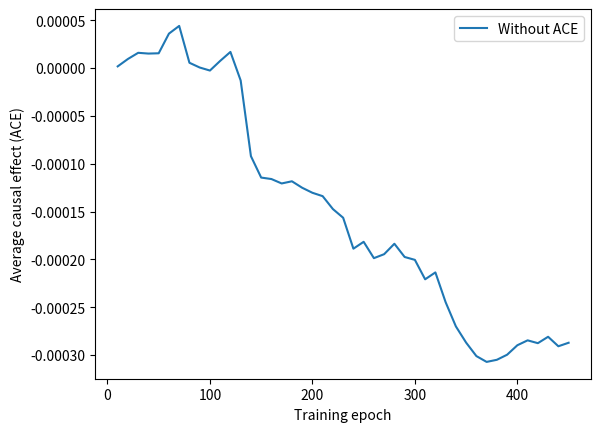
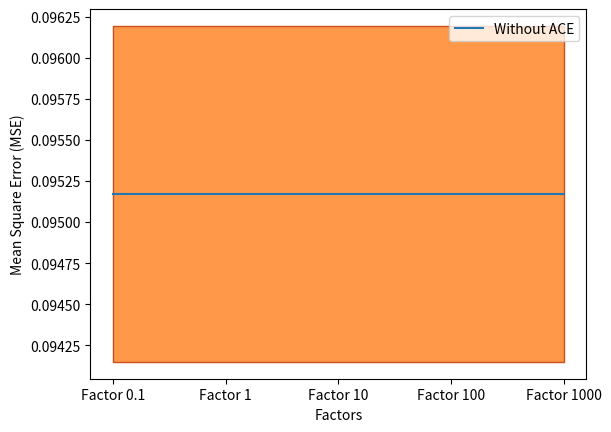

Source code (Python) for these figures, in order:
import numpy as np
import matplotlib.pyplot as plt
import re


#--------------Factor01-----------------

#--------------369-----------------

test_MSE_withACE_factor01_369=[]

#ACEvalue_withACE_factor01_369_0=

#ACEvalue_withACE_factor01_369_0=ACEvalue_withACE_factor01_369_0[0::10]

#ACEvalue_withACE_factor01_369_1=
#ACEvalue_withACE_factor01_369_2=

#ACEvalue_withACE_factor01_369=[ACEvalue_withACE_factor01_369_0,ACEvalue_withACE_factor01_369_1,ACEvalue_withACE_factor01_369_2]
#--------------433-----------------

test_MSE_withACE_factor01_433=[]

#ACEvalue_withACE_factor01_433_0=
#ACEvalue_withACE_factor01_433_1=
#ACEvalue_withACE_factor01_433_2=

#ACEvalue_withACE_factor01_433=[ACEvalue_withACE_factor01_433_0,ACEvalue_withACE_factor01_433_1,ACEvalue_withACE_factor01_433_2]

#--------------41-----------------

test_MSE_withACE_factor01_41=[]

#ACEvalue_withACE_factor01_41_0=[9.58528772950455e-06, -1.0981058083143886e-06, -1.561972910980302e-05, -3.12566474978408e-05, -6.0182372191941107e-05, -9.162593153100906e-05, -8.357148614030309e-05, -6.3299415702444e-05, -5.870104327712505e-05, -6.723599864784503e-05, -5.9592590131586726e-05, -6.135034352088693e-05, -7.205456913977449e-05, -7.669116483198506e-05, -7.720129424562423e-05, -9.838080697231412e-05, -8.512573487788213e-05, -7.819847410785481e-05, -7.315671046382433e-05, -7.597281914653183e-05, -7.6596359590076e-05, -6.443185407923551e-05, -4.909855680291523e-05, -3.6401653352740785e-05, -4.177104872611474e-05, -5.277029815319173e-05, -5.28382225285238e-05, -5.8316695169505255e-05, -4.505672992496348e-05, -4.2162393719248516e-05, -4.688996637444709e-05, -4.058582971473901e-05, -3.6804331443800115e-05, -3.723995701747395e-05, -4.293327320528008e-05, -4.741162978676037e-05, -5.614367109243256e-05, -6.03836388650694e-05, -5.681515529947942e-05, -5.051395403186141e-05, -5.6749321818300146e-05, -5.8651768308195044e-05, -5.7978436255676345e-05, -5.965935331457477e-05, -5.821533979510555e-05]

#ACEvalue_withACE_factor01_41_1=[-1.724521133633482e-05, -1.5135526413611034e-05, -6.04207483993438e-06, -3.1131867998841916e-06, -5.805244199495096e-06, -1.0185038048944339e-05, -1.2826024146073587e-05, -3.214555393822222e-05, -3.861120648513176e-05, -4.8724647149455426e-05, -4.5687822778069896e-05, -4.5320051508616464e-05, -6.820118133300195e-05, -3.884232670489925e-05, -3.2930453261290397e-05, -2.9951867599663104e-05, -4.778963698434968e-05, -4.734147236709254e-05, -5.8731387236981315e-05, -6.993804338749934e-05, -8.608796259752173e-05, -0.00011699620941617807, -0.0001356366751015743, -0.0001304632462789755, -0.00011469226621980555, -0.00010828825338457136, -0.0001039639834398221, -0.00010002841655161862, -9.829977987765572e-05, -0.00010347898192013541, -0.00011156444372281563, -0.00011492470694817796, -0.00012673298676787935, -0.00012681471077268588, -0.00012792059091550152, -0.00012825638218783098, -0.0001259054288526861, -0.0001257058156933193, -0.00012448442242796672, -0.00012167961604525458, -0.00012301865811209484, -0.00012582584903211925, -0.0001302990576126284, -0.00013470940418533524, -0.0001334224264960547]

#ACEvalue_withACE_factor01_41_2=[-1.4215607322767967e-05, -1.5960292459847206e-05, -8.013008253444145e-06, -1.3623480418276206e-05, -1.3699107700389853e-05, -1.6132540387309574e-05, -2.508671724353367e-05, -3.421297532655108e-05, -3.150754336342637e-05, -3.4660468279085176e-05, -2.7568515102271073e-05, -3.3557419119336963e-06, 2.4544126152771694e-06, -9.205101333406065e-08, -8.230694119283485e-06, -1.0987577200598212e-05, 7.237736779909696e-06, 3.7415298387167175e-05, 5.3938358008574125e-05, 5.820227287004792e-05, 3.631522358601875e-05, 3.1633092082258485e-05, 1.631151349919238e-05, 6.7629055251983934e-06, -2.3980918291351537e-06, -4.6314429170890104e-06, -1.971285697048034e-05, -2.6547153858257645e-05, -2.3720227910570204e-05, -3.323632770726078e-05, -4.198845051224199e-05, -4.645587620217891e-05, -5.335000576584086e-05, -5.8548867364175216e-05, -6.396929889574103e-05, -6.180610617825469e-05, -5.2994288772063385e-05, -4.5931678870314914e-05, -4.301490939181218e-05, -3.982122792177105e-05, -3.562079518416906e-05, -2.9167823690656372e-05, -2.0753748240086595e-05, -1.5194844953947902e-05, -3.564942575385876e-06]

#ACEvalue_withACE_factor01_41=[ACEvalue_withACE_factor01_41_0,ACEvalue_withACE_factor01_41_1,ACEvalue_withACE_factor01_41_2]

#--------------Factor1-----------------

#--------------369-----------------

test_MSE_withACE_factor1_369=[]

#ACEvalue_withACE_factor1_369_0=
#ACEvalue_withACE_factor1_369_1=

#ACEvalue_withACE_factor1_369_2=
#ACEvalue_withACE_factor1_369=[ACEvalue_withACE_factor1_369_0,ACEvalue_withACE_factor1_369_1]
#--------------433-----------------

test_MSE_withACE_factor1_433=[]

#ACEvalue_withACE_factor1_433_0=
#ACEvalue_withACE_factor1_433_1=
#ACEvalue_withACE_factor1_433_2=
#ACEvalue_withACE_factor1_433=[ACEvalue_withACE_factor1_433_0,ACEvalue_withACE_factor1_433_1,ACEvalue_withACE_factor1_433_2]

#--------------41-----------------

test_MSE_withACE_factor1_41=[]

#ACEvalue_withACE_factor1_41_0=
#ACEvalue_withACE_factor1_41_1=
#ACEvalue_withACE_factor1_41_2=

#ACEvalue_withACE_factor1_41=[ACEvalue_withACE_factor1_41_0,ACEvalue_withACE_factor1_41_1,ACEvalue_withACE_factor1_41_2]

#--------------Factor10-----------------

#--------------369-----------------

test_MSE_withACE_factor10_369=[]

#ACEvalue_withACE_factor10_369_0=
#ACEvalue_withACE_factor10_369_0=ACEvalue_withACE_factor10_369_0[0::10]

#ACEvalue_withACE_factor10_369_1=

#ACEvalue_withACE_factor10_369_2=

#ACEvalue_withACE_factor10_369=[ACEvalue_withACE_factor10_369_0,ACEvalue_withACE_factor10_369_1,ACEvalue_withACE_factor10_369_2]
#--------------433-----------------

test_MSE_withACE_factor10_433=[]

#ACEvalue_withACE_factor10_433_0=
#ACEvalue_withACE_factor10_433_1=
#ACEvalue_withACE_factor10_433_2=
#ACEvalue_withACE_factor10_433=[ACEvalue_withACE_factor10_433_0,ACEvalue_withACE_factor10_433_1,ACEvalue_withACE_factor10_433_2]
#--------------41-----------------

test_MSE_withACE_factor10_41=[]

#ACEvalue_withACE_factor10_41_0=
#ACEvalue_withACE_factor10_41_1=
#ACEvalue_withACE_factor10_41_2=

#ACEvalue_withACE_factor10_41=[ACEvalue_withACE_factor10_41_0,ACEvalue_withACE_factor10_41_1,ACEvalue_withACE_factor10_41_2]

#--------------Factor100-----------------

#--------------369-----------------

test_MSE_withACE_factor100_369=[]

#ACEvalue_withACE_factor100_369_0=
#ACEvalue_withACE_factor100_369_0=ACEvalue_withACE_factor100_369_0[0::10]

#ACEvalue_withACE_factor100_369_1=
#ACEvalue_withACE_factor100_369_2=
#ACEvalue_withACE_factor100_369=[ACEvalue_withACE_factor100_369_0,ACEvalue_withACE_factor100_369_1,ACEvalue_withACE_factor100_369_2]

#--------------433-----------------

test_MSE_withACE_factor100_433=[]

#ACEvalue_withACE_factor100_433_0=
#ACEvalue_withACE_factor100_433_1=
#ACEvalue_withACE_factor100_433_2=
#ACEvalue_withACE_factor100_433=[ACEvalue_withACE_factor100_433_0,ACEvalue_withACE_factor100_433_1,ACEvalue_withACE_factor100_433_2]

#--------------41-----------------

test_MSE_withACE_factor100_41=[]

#ACEvalue_withACE_factor100_41_0=
#ACEvalue_withACE_factor100_41_1=
#ACEvalue_withACE_factor100_41_2=
#ACEvalue_withACE_factor100_41=[ACEvalue_withACE_factor100_41_0,ACEvalue_withACE_factor100_41_1,ACEvalue_withACE_factor100_41_2]

#--------------Factor1000-----------------

#--------------369-----------------
test_MSE_withACE_factor1000_369=[]

#ACEvalue_withACE_factor1000_369_0=
#ACEvalue_withACE_factor1000_369_1=
#ACEvalue_withACE_factor1000_369_2=
#ACEvalue_withACE_factor1000_369=[ACEvalue_withACE_factor1000_369_1,ACEvalue_withACE_factor1000_369_2]
#--------------433-----------------

test_MSE_withACE_factor1000_433=[]

#ACEvalue_withACE_factor1000_433_0=
#ACEvalue_withACE_factor1000_433_1=

#ACEvalue_withACE_factor1000_433_2=

#ACEvalue_withACE_factor1000_433=[ACEvalue_withACE_factor1000_433_0,ACEvalue_withACE_factor1000_433_1,ACEvalue_withACE_factor1000_433_2]

#--------------41-----------------

test_MSE_withACE_factor1000_41=[]

#ACEvalue_withACE_factor1000_41_0=
#ACEvalue_withACE_factor1000_41_1=
#ACEvalue_withACE_factor1000_41_2=

#ACEvalue_withACE_factor1000_41=[ACEvalue_withACE_factor1000_41_0,ACEvalue_withACE_factor1000_41_1,ACEvalue_withACE_factor1000_41_2]

#--------------NoACE-----------------

#--------------369-----------------

test_MSE_noACE_369=[0.1203,0.0528,0.1146,0.0730,0.0855,0.1508,0.0692]

ACEvalue_noACE_369_0=[8.844475905919152e-07, 5.370918256917558e-06, 7.630458802213138e-06, 1.171494228157423e-05, 1.086357798626814e-05, 1.2741113532356861e-05, 1.0187949301175572e-05, 1.3417551107073268e-05, 9.360375374939845e-06, 1.2035256003786796e-05, 1.3078929435609489e-05, 1.1748822278859245e-05, 1.067916498324473e-05, 1.038963031288632e-05, 1.067230327447515e-05, 9.660418542356044e-06, 9.700171730750453e-06, 9.437238757292482e-06, 1.165548979430236e-05, 1.7836081147232593e-05, 2.0362180983454456e-05, 1.735850536539499e-05, 1.6363289157506498e-05, 1.531058856018923e-05, 1.3932666712880669e-05, 1.312774801201224e-05, 1.3624527536927709e-05, 1.474506579563018e-05, 1.5004461105786179e-05, 1.5188811308083277e-05, 1.5940960746420428e-05, 1.8856918531118015e-05, 2.2112932410214757e-05, 2.513209432643844e-05, 2.6661180674081857e-05, 2.3703556356429547e-05, 1.9551097565219683e-05, 1.5307882418503818e-05, 1.138665365124284e-05, 9.074250777894038e-06, 5.9676479034273544e-06, 4.407471463083452e-06, 5.546438404445819e-06, 5.7699463173374975e-06, 6.364627313650847e-06, 7.384658792805209e-06, 8.141484606987995e-06, 9.391608384636057e-06, 1.179942725436986e-05, 1.3892426225074952e-05, 1.6720873446466822e-05, 2.1083564327572663e-05, 2.3573039690309852e-05, 2.5008708467123067e-05, 2.7640599592682304e-05, 2.792454872608275e-05, 2.707157207170429e-05, 2.8248421115078207e-05, 2.994129825739095e-05, 3.08401261700821e-05, 3.077379402324255e-05, 3.109078161734973e-05, 3.17354698541709e-05, 3.27643332179561e-05, 3.371329148558465e-05, 3.460179216410789e-05, 3.526211642290657e-05, 3.563051231163434e-05, 3.684664968445895e-05, 3.7717544587357704e-05, 3.849537656813285e-05, 3.901468973472268e-05, 3.938987491083073e-05, 4.081799742562819e-05, 4.1870408498578595e-05, 4.368959115097871e-05, 4.4401170148890797e-05, 4.501615603745503e-05, 4.596023096962659e-05, 4.6631475742381485e-05, 4.629068213715892e-05, 4.665962791808387e-05, 4.620217389891745e-05, 4.50537575632015e-05, 4.388144217884204e-05, 4.2441512145229196e-05, 4.319438263914349e-05, 4.321488656444785e-05, 4.13627791509569e-05, 4.0880011599702076e-05, 4.119004141470652e-05, 4.121346075914247e-05, 3.793553722372589e-05, 3.334225939885168e-05, 2.848711638529365e-05, 2.5610176416367805e-05, 2.6178913929526743e-05, 2.706475985365453e-05, 2.8407736090786314e-05, 2.9834995567490964e-05, 3.317256287521774e-05, 3.462661550881519e-05, 3.467244318693981e-05, 3.602471445830099e-05, 3.8257725740223075e-05, 4.052149045092075e-05, 4.174379725700643e-05, 4.3047855480605324e-05, 4.529849973234075e-05, 4.717691583350193e-05, 4.891666565082761e-05, 5.0216531183567755e-05, 5.345251098998578e-05, 5.662826172451792e-05, 6.501991665384056e-05, 6.480875469280191e-05, 6.307988961613232e-05, 5.994596771385808e-05, 5.575647931598516e-05, 5.163576937275355e-05, 4.701847490801693e-05, 4.116311158165234e-05, 3.5775404018020606e-05, 3.1442947289032956e-05, 2.348141618820233e-05, 1.7388956399516275e-05, -7.117158294560965e-07, -1.499855216232365e-05, -3.129368165720296e-05, -5.429856500021924e-05, -7.080599806936725e-05, -7.787593258090296e-05, -8.43591291777029e-05, -9.39524314005636e-05, -0.00010065801262621627, -0.00010266011529664735, -0.00010299865184677785, -0.00010472705097074472, -0.0001039219038964772, -0.00010912186755571771, -0.00011003166152564243, -0.00011181732715819781, -0.00011522552695846223, -0.00011761177030103429, -0.00011500788495872391, -0.00011077093835139071, -0.00010570182716618952, -0.00010127686351659584, -9.792479080452438e-05, -9.538789217743162e-05, -9.40252145165021e-05, -9.189494302209772e-05, -8.96989323034239e-05, -8.875133931376024e-05, -8.802978937840787e-05, -8.659155267288434e-05, -8.26207407101428e-05, -7.835988196488428e-05, -7.48105590096893e-05, -7.104869402840289e-05, -6.81773297430235e-05, -6.341482022929212e-05, -5.82911770245705e-05, -5.475688031157692e-05, -5.488400559940196e-05, -5.6476709251133904e-05, -5.7955754657759e-05, -5.902471858680481e-05, -5.658625518738964e-05, -5.117336707108631e-05, -4.9353542645131514e-05, -4.5690428544281534e-05, -4.17155475215749e-05, -3.6253188640707106e-05, -2.953088311575954e-05, -2.824687958541275e-05, -2.7396767167721714e-05, -2.5680135417055717e-05, -2.3297413706319115e-05, -1.937302528950558e-05, -1.93997614908004e-05, -2.522375773711609e-05, -2.7678441896173287e-05, -3.310776322851541e-05, -3.88061392893573e-05, -4.535365697880528e-05, -4.362805105595965e-05, -3.715275057775566e-05, -2.844353283655891e-05, -2.2826876123671704e-05, -2.127461648216955e-05, -1.936169164935889e-05, -2.1257927821313855e-05, -2.3708387547386226e-05, -2.7244281118460228e-05, -3.2037159157366036e-05, -3.430206916825512e-05, -3.6353963749048084e-05, -3.9658027437748856e-05, -4.3783633031486284e-05, -4.776434169915419e-05, -4.915870070293117e-05, -5.128934045184317e-05, -5.521075498752429e-05, -5.097658507076568e-05, -4.575899483748209e-05, -4.3176199732981925e-05, -4.189310683963749e-05, -4.217070932379632e-05, -4.2427727779944625e-05, -4.454605546000562e-05, -4.574089008930746e-05, -4.623907485432079e-05, -4.205749130508889e-05, -4.0498534209910646e-05, -3.9990766752557105e-05, -3.6571512033549274e-05, -3.379068455989563e-05, -3.254058560423097e-05, -3.15422981234159e-05, -2.955807498891585e-05, -3.0304766717600636e-05, -3.209319091128951e-05, -3.222253576560153e-05, -3.548596775120951e-05, -4.0846851902664705e-05, -4.4275289818718956e-05, -4.5693812111403046e-05, -4.8588691160379746e-05, -5.1834758233953406e-05, -5.495802571770806e-05, -5.736472596138825e-05, -5.9379792654920564e-05, -5.907511519776009e-05, -5.80371023364404e-05, -5.722516369057747e-05, -5.519047076257865e-05, -5.276692252140688e-05, -5.005876051655146e-05, -4.855325907996075e-05, -4.808714223807369e-05, -4.546353132019254e-05, -4.587012137693858e-05, -4.707076585846122e-05, -4.516153500682256e-05, -4.686330735050461e-05, -5.2914671047075385e-05, -5.130636951271299e-05, -5.46548619399973e-05, -5.7390600856510954e-05, -5.8480002097488296e-05, -6.180916395790304e-05, -5.254122172973132e-05, -5.291434524576119e-05, -5.37633222454774e-05, -4.597098277875649e-05, -4.0414107296066817e-05, -3.5619485479459875e-05, -3.584388316921245e-05, -4.1154669708277176e-05, -3.697460138370379e-05, -3.803085801467267e-05, -4.227711413445514e-05, -4.447098068194648e-05, -3.9034949214710874e-05, -4.0934328705137285e-05, -4.687332920090789e-05, -4.527646834787939e-05, -3.998624475249566e-05, -4.149738036123314e-05, -4.6684812308157705e-05, -4.033745872558695e-05, -3.657093140816849e-05, -3.803465538679958e-05, -3.834001694813105e-05, -3.6478023023743446e-05, -4.000832910637305e-05, -4.4603644536135665e-05, -4.564099170863491e-05, -4.5090028709441885e-05, -4.553841019076499e-05, -4.7444752451810856e-05, -4.801027333414737e-05, -4.794547721021124e-05, -4.89202949945446e-05, -4.8198470148920265e-05, -4.73063692517914e-05, -4.772136285302239e-05, -4.922492616131786e-05, -4.768448412823871e-05, -4.3255095905040235e-05, -3.76321811364246e-05, -3.5418779577622615e-05, -3.3169147941286914e-05, -3.073977305073417e-05, -3.204857021507739e-05, -3.287036808873104e-05, -3.362939694473921e-05, -3.6057226033689294e-05, -4.0336664665117454e-05, -4.486206045327062e-05, -4.671402451628089e-05, -4.713955514553065e-05, -4.780310818467114e-05, -4.8173508548220565e-05, -4.9747733690929046e-05, -5.008261935067827e-05, -5.2220917702834946e-05, -5.441355874087539e-05, -5.6203601020299166e-05, -5.766419107262028e-05, -6.024649032215492e-05, -6.251311500749768e-05, -6.488841921945932e-05, -6.434452183445165e-05, -6.303863084264626e-05, -6.548758387692056e-05, -6.453502285413306e-05, -6.5327412677076e-05, -6.825527996242549e-05, -6.865732134108984e-05, -6.708495255425045e-05, -6.91308111956331e-05, -6.740379120149091e-05, -6.878191876922465e-05, -7.091431285290318e-05, -7.123294361765562e-05, -7.536462301160127e-05, -7.756291153744286e-05, -7.732610029251596e-05, -8.15793753470806e-05, -8.397102650832662e-05, -8.491658816774621e-05, -8.578839043294945e-05, -8.733256079781405e-05, -8.486842066888315e-05, -8.644790957217487e-05, -8.849988999766962e-05, -9.026623178473033e-05, -9.338387382249822e-05, -9.611590430391784e-05, -9.901594504996092e-05, -0.00010263127832353043, -0.00010401845262588896, -0.00010518794598401165, -0.00010750314129571247, -0.0001091859062048144, -0.00011087862673549406, -0.00011072154389176845, -0.00011424224107561922, -0.00011700023275044945, -0.00012038770001978024, -0.00012472000879152552, -0.0001230353634744282, -0.00012542165636888455, -0.000125143704901716, -0.0001260753496166562, -0.0001302430811959138, -0.00012991499088590308, -0.00013310022065680976, -0.00013272695608290743, -0.00013279095136047717, -0.00013389478908663334, -0.00013353448901095032, -0.00013316632333743334, -0.00013265707838825365, -0.00013476885972952892, -0.00013621698817685703, -0.0001372421536924468, -0.00014301389074187397, -0.0001412992838757134, -0.00014343600476520425, -0.00013996314719606206, -0.00014387303921949002, -0.00014643768973519525, -0.0001504629247620455, -0.00015319987478763498, -0.00014964162379201582, -0.00014835498538940726, -0.0001481442939982723, -0.0001498358210274396, -0.00015349141385969167, -0.0001565995771998183, -0.0001517331939599807, -0.00015574503240640462, -0.00015008255836354255, -0.00015070799474203, -0.00015650850138743716, -0.00015362795265605843, -0.0001577396361205384, -0.00015624343316454235, -0.00015437910924839045, -0.00015850308419143393, -0.00016316042748992007, -0.00016282536677025277, -0.00017087981061093534, -0.00016851487312190486, -0.00017044209689881415, -0.00017488876703836078, -0.00017447809022820676, -0.00017769493446252713, -0.00017494959711733936, -0.00017463763148841468, -0.00017663787495775793, -0.00017830298293826667, -0.00018296203567376616, -0.00018346205321042515, -0.00018533824394821108, -0.00018592251720613427, -0.00018805134431514503, -0.00019131809869590204, -0.00019060651207947036, -0.00019634437497885552, -0.00019215872404250526, -0.00019411922657720245, -0.0001994947230843881, -0.00019872124249000847, -0.000202048275842493, -0.0002025433433086755, -0.00020177826523234195, -0.0002056030473939358, -0.0002070482348148105, -0.000209823948038881, -0.00020984157780380504, -0.0002063968738744131, -0.00020778742815809632, -0.0002103620195181564, -0.00020926330520532315, -0.0002149070257517106, -0.00021413535899485628, -0.00021509623427709104, -0.0002137203924854825, -0.00021476723159647202, -0.00021396013644539854, -0.0002172436574892095, -0.00022256351491473295, -0.00022267625862672122, -0.00022175465726240133, -0.00022276028027493327, -0.00021979477428086427, -0.00021890264586738606, -0.00022074725756466665, -0.00022116810987599198, -0.00022340126065531244, -0.00022807798226873576, -0.0002286117559298642, -0.00022954643238683826, -0.00022894337446560358, -0.00022540498740638643, -0.00022241860251923174]

ACEvalue_noACE_369_0=ACEvalue_noACE_369_0[0::10]

ACEvalue_noACE_369_1=[5.61695766146464e-06, 3.459547213975192e-06, 5.4777167118961586e-06, 1.661100548777361e-05, 2.917043062269405e-05, 3.761591555554443e-05, 3.1751801525554575e-05, 1.6697181790876287e-05, 3.0593251638494333e-05, 4.0076040063623e-05, 4.069379034063028e-05, 7.371640392519801e-05, -9.617072326722898e-06, -0.00010058480119602874, -0.00010831097547018893, -7.499674932870293e-05, -6.681034301365304e-05, -0.00011754008785827044, -0.00015232263477422145, -0.00015782497465583636, -0.0001413712305381025, -0.0001624182342676031, -0.0001773606066863163, -0.0002074233744997644, -0.00020126183945135147, -0.00022473634092761251, -0.00024465524236096044, -0.00020577306145819305, -0.00019062805779537648, -0.00020824955799324187, -0.00021227135927069603, -0.00021597337764707098, -0.0002267476515961682, -0.0002690599086813526, -0.0002724790619586071, -0.00027246846991952326, -0.000275003462868604, -0.0002727789383602516, -0.0002788357358831321, -0.00026898159859431507, -0.0002633262272500475, -0.00027050618413577325, -0.0002600678584213106, -0.0002735589600199123, -0.000280426831386953]
ACEvalue_noACE_369_2=[9.057770171283599e-06, 1.6869588796243397e-05, 3.17982141755364e-05, 8.297081119863919e-06, -1.2572244617618885e-05, 2.39852394379274e-05, 4.145727279075441e-05, 3.0064060695033667e-05, 2.5470475971630638e-05, -2.6095771812890112e-05, -2.8077266677428362e-05, -1.15431770460417e-05, -3.945561326525723e-05, -0.00010492090200836236, -0.00015744929175506088, -0.0001991176189578084, -0.0002112514693327949, -0.00019021730929856743, -0.0001764413299435709, -0.0001705574009496905, -0.0001621490384318071, -0.0001606411750468665, -0.00021027235050855405, -0.00027653545026414737, -0.0002706685784716318, -0.00029815231915777447, -0.00027527420481861557, -0.0002486138391975966, -0.00033151210176972276, -0.0003157288766742258, -0.0003809737876259469, -0.0003270819316855643, -0.00042037788158547686, -0.0004503154932199191, -0.0004899127644503601, -0.0005123109340697549, -0.0005387200715305881, -0.0005445399818980764, -0.0005220405123548867, -0.0004914325859245581, -0.00046835970602095503, -0.0004539624765498085, -0.00042459059130766486, -0.0004530150394097685, -0.00045261906305568207]
ACEvalue_noACE_369_3=[-8.519382152966482e-06, 4.636832330304729e-06, 6.137365902995456e-06, 1.975269323823954e-05, 3.922809655694102e-05, 6.568317706557458e-05, 7.223054071523863e-05, -6.313292068654928e-05, -0.00010003720958000593, -6.558139459810309e-05, -1.5808125064510958e-05, -4.3604488167951386e-05, -4.993245701694599e-05, -9.209234975273772e-05, -8.216761727845296e-05, -9.593458650138337e-05, -0.00013632309260925947, -0.00011639320456781891, -0.00015235791647882677, -0.0001719116045236653, -0.0001843941574885577, -0.00022204264267546098, -0.00020876860518596728, -0.00021644117414597815, -0.00020656887367125372, -0.00021357713927723724, -0.00022144288443355062, -0.00023366951860768494, -0.0002223723204598835, -0.00023486349518943333, -0.0002452690404064444, -0.0002538303576294434, -0.0002634304087436407, -0.0002794222151505783, -0.0002897035026977807, -0.00030264674388473837, -0.00028234439902636487, -0.0002613615335116913, -0.0002480471734441394, -0.00024245699107488999, -0.00022927434557126763, -0.00023469532614944725, -0.00023345365680137704, -0.00022172448642865676, -0.00019678739647565092]


ACEvalue_noACE_369=[ACEvalue_noACE_369_0,ACEvalue_noACE_369_1,ACEvalue_noACE_369_2,ACEvalue_noACE_369_3]
#--------------433-----------------

test_MSE_noACE_433=[]

#ACEvalue_noACE_433_0=

#ACEvalue_noACE_433_1=
#ACEvalue_noACE_433_2=

#ACEvalue_noACE_433=[ACEvalue_noACE_433_0,ACEvalue_noACE_433_1,ACEvalue_noACE_433_2]

#--------------41-----------------

test_MSE_noACE_41=[]

#ACEvalue_noACE_41_0=
#ACEvalue_noACE_41_1=
#ACEvalue_noACE_41_2=

#ACEvalue_noACE_41=[ACEvalue_noACE_41_0,ACEvalue_noACE_41_1,ACEvalue_noACE_41_2]

#--------------Plotting 369-----------------

var_noACE_369=np.var(ACEvalue_noACE_369, axis=0)
mean_noACE_369=np.mean(ACEvalue_noACE_369, axis=0)

#mean_noACE_369+=var_noACE_369
#print(var.shape)
#print(mean.shape)
x_axis=[10,20,30,40,50,60,70,80,90,100,110,120,130,140,150,160,170,180,190,200,210,220,230,240,250,260,270,280,290,300,310,320,330,340,350,360,370,380,390,400,410,420,430,440,450]
#x_axis=np.arange(1, 451)

#plt.errorbar(x_axis, np.mean(ACEvalue_withACE_factor10_369, axis=0), yerr=np.var(ACEvalue_withACE_factor10_369, axis=0), linestyle='-', marker='s', markersize=2, label="Factor 10")
#plt.errorbar(x_axis, np.mean(ACEvalue_withACE_factor1_369, axis=0), yerr=np.var(ACEvalue_withACE_factor1_369, axis=0), linestyle='-', marker='s', markersize=2, label="Factor 1")
#plt.errorbar(x_axis, np.mean(ACEvalue_withACE_factor01_369, axis=0), yerr=np.var(ACEvalue_withACE_factor01_369, axis=0), linestyle='-', marker='s', markersize=2, label="Factor 0.1")
#plt.errorbar(x_axis, np.mean(ACEvalue_withACE_factor100_369, axis=0), yerr=np.var(ACEvalue_withACE_factor100_369, axis=0), linestyle='-', marker='s', markersize=2, label="Factor 100")
#plt.errorbar(x_axis, np.mean(ACEvalue_withACE_factor1000_369, axis=0), yerr=np.var(ACEvalue_withACE_factor1000_369, axis=0), linestyle='-', marker='s', markersize=2, label="Factor 1000")
#plt.errorbar(x_axis, mean_noACE_369, yerr=var_noACE_369, linestyle='--', marker='s', markersize=2, label="Without ACE")
plt.plot(x_axis, mean_noACE_369, label="Without ACE")
plt.fill_between(x_axis, mean_noACE_369-var_noACE_369, mean_noACE_369+var_noACE_369)


plt.xlabel('Training epoch')
plt.ylabel('Average causal effect (ACE)')
plt.legend(loc='upper right')
plt.savefig('ACE_entwicklung_369.png')
plt.close()


x_axis=[1,2,3,4,5]
my_xticks = ['Factor 0.1','Factor 1','Factor 10','Factor 100','Factor 1000']
#means_with_ACE_test_MSE_369=[np.mean(test_MSE_withACE_factor01_369),np.mean(test_MSE_withACE_factor1_369),np.mean(test_MSE_withACE_factor10_369),np.mean(test_MSE_withACE_factor100_369),np.mean(test_MSE_withACE_factor1000_369)]
#var_with_ACE_test_MSE_369=[np.var(test_MSE_withACE_factor01_369),np.var(test_MSE_withACE_factor1_369),np.var(test_MSE_withACE_factor10_369),np.var(test_MSE_withACE_factor100_369),np.var(test_MSE_withACE_factor1000_369)]

var_369=np.var(test_MSE_noACE_369)
mean_369=np.mean(test_MSE_noACE_369)
without_ACE_test_MSE_369=[mean_369,mean_369,mean_369,mean_369,mean_369]

plt.xticks(x_axis, my_xticks)
#plt.plot(x_axis,with_ACE_test_MSE, marker='o', markersize=2,label="With ACE")
#plt.plot(x_axis,without_ACE_test_MSE, marker='o', label="Without ACE")
#plt.errorbar(x_axis, means_with_ACE_test_MSE_369, yerr=var_with_ACE_test_MSE_369, linestyle='-', marker='s', markersize=2, label="With ACE")
#plt.errorbar(x_axis, without_ACE_test_MSE_369, yerr=var_369, linestyle='--', marker='s', markersize=2, label="Without ACE")
plt.plot(x_axis, without_ACE_test_MSE_369, label="Without ACE")
plt.fill_between(x_axis, without_ACE_test_MSE_369-var_369, without_ACE_test_MSE_369+var_369, edgecolor='#CC4F1B', facecolor='#FF9848')

plt.xlabel('Factors')
plt.ylabel('Mean Square Error (MSE)')
plt.legend(loc='upper right')
plt.savefig('Test_entwicklung_369.png')
plt.close()

"""

#--------------Plotting 433-----------------


var_noACE_433=np.var(ACEvalue_noACE_433, axis=0)
mean_noACE_433=np.mean(ACEvalue_noACE_433, axis=0)
#print(var.shape)
#print(mean.shape)
x_axis=[10,20,30,40,50,60,70,80,90,100,110,120,130,140,150,160,170,180,190,200,210,220,230,240,250,260,270,280,290,300,310,320,330,340,350,360,370,380,390,400,410,420,430,440,450]
#x_axis=np.arange(1, 451)
#plt.plot(x_axis,ACEvalue_withACE_factor1000, label="Factor 1000")
#plt.plot(x_axis,ACEvalue_withACE_factor100, label="Factor 100")
#plt.plot(x_axis,ACEvalue_withACE_factor10, label="Factor 10")
#plt.plot(x_axis,ACEvalue_withACE_factor1, label="Factor 1")
#plt.plot(x_axis,ACEvalue_withACE_factor01, label="Factor 0.1")
plt.errorbar(x_axis, np.mean(ACEvalue_withACE_factor10_433, axis=0), yerr=np.var(ACEvalue_withACE_factor10_433, axis=0), linestyle='-', marker='s', markersize=2, label="Factor 10")
plt.errorbar(x_axis, np.mean(ACEvalue_withACE_factor1_433, axis=0), yerr=np.var(ACEvalue_withACE_factor1_433, axis=0), linestyle='-', marker='s', markersize=2, label="Factor 1")
plt.errorbar(x_axis, np.mean(ACEvalue_withACE_factor01_433, axis=0), yerr=np.var(ACEvalue_withACE_factor01_433, axis=0), linestyle='-', marker='s', markersize=2, label="Factor 0.1")
plt.errorbar(x_axis, np.mean(ACEvalue_withACE_factor100_433, axis=0), yerr=np.var(ACEvalue_withACE_factor100_433, axis=0), linestyle='-', marker='s', markersize=2, label="Factor 100")
plt.errorbar(x_axis, np.mean(ACEvalue_withACE_factor1000_433, axis=0), yerr=np.var(ACEvalue_withACE_factor1000_433, axis=0), linestyle='-', marker='s', markersize=2, label="Factor 1000")
plt.errorbar(x_axis, mean_noACE_433, yerr=var_noACE_433, linestyle='--', marker='s', markersize=2, label="Without ACE")
#plt.plot(x_axis,ACEvalue_noACE_factor1000, label="No ACE")
plt.xlabel('Training epoch')
plt.ylabel('Average causal effect (ACE)')
plt.legend(loc='lower right')
plt.savefig('ACE_entwicklung_433.png')
plt.close()


x_axis=[1,2,3,4,5]
my_xticks = ['Factor 0.1','Factor 1','Factor 10','Factor 100','Factor 1000']
means_with_ACE_test_MSE_433=[np.mean(test_MSE_withACE_factor01_433),np.mean(test_MSE_withACE_factor1_433),np.mean(test_MSE_withACE_factor10_433),np.mean(test_MSE_withACE_factor100_433),np.mean(test_MSE_withACE_factor1000_433)]
var_with_ACE_test_MSE_433=[np.var(test_MSE_withACE_factor01_433),np.var(test_MSE_withACE_factor1_433),np.var(test_MSE_withACE_factor10_433),np.var(test_MSE_withACE_factor100_433),np.var(test_MSE_withACE_factor1000_433)]

var_433=np.var(test_MSE_noACE_433)
mean_433=np.mean(test_MSE_noACE_433)
without_ACE_test_MSE_433=[mean_433,mean_433,mean_433,mean_433,mean_433]

plt.xticks(x_axis, my_xticks)
#plt.plot(x_axis,with_ACE_test_MSE, marker='o', markersize=2,label="With ACE")
#plt.plot(x_axis,without_ACE_test_MSE, marker='o', label="Without ACE")
plt.errorbar(x_axis, means_with_ACE_test_MSE_433, yerr=var_with_ACE_test_MSE_433, linestyle='-', marker='s', markersize=2, label="With ACE")
plt.errorbar(x_axis, without_ACE_test_MSE_433, yerr=var_433, linestyle='--', marker='s', markersize=2, label="Without ACE")
plt.xlabel('Factors')
plt.ylabel('Mean Square Error (MSE)')
plt.legend(loc='upper right')
plt.savefig('Test_entwicklung_433.png')
plt.close()

#--------------Plotting 41-----------------


var_noACE_41=np.var(ACEvalue_noACE_41, axis=0)
mean_noACE_41=np.mean(ACEvalue_noACE_41, axis=0)
#print(var.shape)
#print(mean.shape)
x_axis=[10,20,30,40,50,60,70,80,90,100,110,120,130,140,150,160,170,180,190,200,210,220,230,240,250,260,270,280,290,300,310,320,330,340,350,360,370,380,390,400,410,420,430,440,450]
#x_axis=np.arange(1, 451)
#plt.plot(x_axis,ACEvalue_withACE_factor1000, label="Factor 1000")
#plt.plot(x_axis,ACEvalue_withACE_factor100, label="Factor 100")
#plt.plot(x_axis,ACEvalue_withACE_factor10, label="Factor 10")
#plt.plot(x_axis,ACEvalue_withACE_factor1, label="Factor 1")
#plt.plot(x_axis,ACEvalue_withACE_factor01, label="Factor 0.1")
plt.errorbar(x_axis, np.mean(ACEvalue_withACE_factor10_41, axis=0), yerr=np.var(ACEvalue_withACE_factor10_41, axis=0), linestyle='-', marker='s', markersize=2, label="Factor 10")
plt.errorbar(x_axis, np.mean(ACEvalue_withACE_factor1_41, axis=0), yerr=np.var(ACEvalue_withACE_factor1_41, axis=0), linestyle='-', marker='s', markersize=2, label="Factor 1")
plt.errorbar(x_axis, np.mean(ACEvalue_withACE_factor01_41, axis=0), yerr=np.var(ACEvalue_withACE_factor01_41, axis=0), linestyle='-', marker='s', markersize=2, label="Factor 0.1")
plt.errorbar(x_axis, np.mean(ACEvalue_withACE_factor100_41, axis=0), yerr=np.var(ACEvalue_withACE_factor100_41, axis=0), linestyle='-', marker='s', markersize=2, label="Factor 100")
plt.errorbar(x_axis, np.mean(ACEvalue_withACE_factor1000_41, axis=0), yerr=np.var(ACEvalue_withACE_factor1000_41, axis=0), linestyle='-', marker='s', markersize=2, label="Factor 1000")
plt.errorbar(x_axis, mean_noACE_41, yerr=var_noACE_41, linestyle='--', marker='s', markersize=2, label="Without ACE")
#plt.plot(x_axis,ACEvalue_noACE_factor1000, label="No ACE")
plt.xlabel('Training epoch')
plt.ylabel('Average causal effect (ACE)')
plt.legend(loc='lower right')
plt.savefig('ACE_entwicklung_41.png')
plt.close()


x_axis=[1,2,3,4,5]
my_xticks = ['Factor 0.1','Factor 1','Factor 10','Factor 100','Factor 1000']
means_with_ACE_test_MSE_41=[np.mean(test_MSE_withACE_factor01_41),np.mean(test_MSE_withACE_factor1_41),np.mean(test_MSE_withACE_factor10_41),np.mean(test_MSE_withACE_factor100_41),np.mean(test_MSE_withACE_factor1000_41)]
var_with_ACE_test_MSE_41=[np.var(test_MSE_withACE_factor01_41),np.var(test_MSE_withACE_factor1_41),np.var(test_MSE_withACE_factor10_41),np.var(test_MSE_withACE_factor100_41),np.var(test_MSE_withACE_factor1000_41)]

var_41=np.var(test_MSE_noACE_41)
mean_41=np.mean(test_MSE_noACE_41)
without_ACE_test_MSE_41=[mean_41,mean_41,mean_41,mean_41,mean_41]

plt.xticks(x_axis, my_xticks)
#plt.plot(x_axis,with_ACE_test_MSE, marker='o', markersize=2,label="With ACE")
#plt.plot(x_axis,without_ACE_test_MSE, marker='o', label="Without ACE")
plt.errorbar(x_axis, means_with_ACE_test_MSE_41, yerr=var_with_ACE_test_MSE_41, linestyle='-', marker='s', markersize=2, label="With ACE")
plt.errorbar(x_axis, without_ACE_test_MSE_41, yerr=var_41, linestyle='--', marker='s', markersize=2, label="Without ACE")
plt.xlabel('Factors')
plt.ylabel('Mean Square Error (MSE)')
plt.legend(loc='upper right')
plt.savefig('Test_entwicklung_41.png')
plt.close()


#---------Plotting OVERALL---------


x_axis=[1,2,3,4,5]

plt.xticks(x_axis, my_xticks)
#plt.plot(x_axis,with_ACE_test_MSE, marker='o', markersize=2,label="With ACE")
#plt.plot(x_axis,without_ACE_test_MSE, marker='o', label="Without ACE")
plt.errorbar(x_axis, means_with_ACE_test_MSE_41, yerr=var_with_ACE_test_MSE_41, linestyle='-', marker='s', markersize=2, label="With ACE 41")
plt.errorbar(x_axis, without_ACE_test_MSE_41, yerr=var_41, linestyle='--', marker='s', markersize=2, label="Without ACE 41")
plt.errorbar(x_axis, means_with_ACE_test_MSE_433, yerr=var_with_ACE_test_MSE_433, linestyle='-', marker='s', markersize=2, label="With ACE 433")
plt.errorbar(x_axis, without_ACE_test_MSE_433, yerr=var_433, linestyle='--', marker='s', markersize=2, label="Without ACE 433")
plt.errorbar(x_axis, means_with_ACE_test_MSE_369, yerr=var_with_ACE_test_MSE_369, linestyle='-', marker='s', markersize=2, label="With ACE 369")
plt.errorbar(x_axis, without_ACE_test_MSE_369, yerr=var_369, linestyle='--', marker='s', markersize=2, label="Without ACE 369")

mean_overall_withACE=np.mean([means_with_ACE_test_MSE_41,means_with_ACE_test_MSE_433,means_with_ACE_test_MSE_369],axis=0)
var_overall_withACE=np.mean([var_with_ACE_test_MSE_41,var_with_ACE_test_MSE_433,var_with_ACE_test_MSE_369],axis=0)

mean_overall_noACE=np.mean([without_ACE_test_MSE_41,without_ACE_test_MSE_433,without_ACE_test_MSE_369],axis=0)
var_overall_noACE=np.mean([var_41,var_433,var_369],axis=0)

plt.errorbar(x_axis, mean_overall_withACE, yerr=var_overall_withACE, linestyle='-', marker='s', markersize=2, label="With ACE")
plt.errorbar(x_axis, mean_overall_noACE, yerr=var_overall_noACE, linestyle='--', marker='s', markersize=2, label="Without ACE")


plt.xlabel('Factors')
plt.ylabel('Mean Square Error (MSE)')
plt.legend(loc='upper right')
plt.savefig('Test_entwicklung_overall.png')
plt.close()



x_axis=[10,20,30,40,50,60,70,80,90,100,110,120,130,140,150,160,170,180,190,200,210,220,230,240,250,260,270,280,290,300,310,320,330,340,350,360,370,380,390,400,410,420,430,440,450]

#mean_01_369=
#mean_1_369=
#mean_10_369=
#mean_100_369=
#mean_1000_369=

#var_01_369=
#var_1_369=
#var_10_369=
#var_100_369=
#var_1000_369=

#mean_01_433=
#mean_1_433=
#mean_10_433=
#mean_100_433=
#mean_1000_433=

#var_01_433=
#var_1_433=
#var_10_433=
#var_100_433=
#var_1000_433=

#mean_10=
#var_10=

plt.errorbar(x_axis, np.mean([np.mean(ACEvalue_withACE_factor10_433, axis=0),np.mean(ACEvalue_withACE_factor10_369, axis=0),np.mean(ACEvalue_withACE_factor10_41, axis=0)], axis=0), yerr=np.mean([np.var(ACEvalue_withACE_factor10_433, axis=0),np.var(ACEvalue_withACE_factor10_369, axis=0),np.var(ACEvalue_withACE_factor10_41, axis=0)], axis=0), linestyle='-', marker='s', markersize=2, label="Factor 10")
plt.errorbar(x_axis, np.mean([np.mean(ACEvalue_withACE_factor1_433, axis=0),np.mean(ACEvalue_withACE_factor1_369, axis=0),np.mean(ACEvalue_withACE_factor1_41, axis=0)], axis=0), yerr=np.mean([np.var(ACEvalue_withACE_factor1_433, axis=0),np.var(ACEvalue_withACE_factor1_369, axis=0),np.var(ACEvalue_withACE_factor1_41, axis=0)], axis=0), linestyle='-', marker='s', markersize=2, label="Factor 1")
plt.errorbar(x_axis, np.mean([np.mean(ACEvalue_withACE_factor01_433, axis=0),np.mean(ACEvalue_withACE_factor01_369, axis=0),np.mean(ACEvalue_withACE_factor01_41, axis=0)], axis=0), yerr=np.mean([np.var(ACEvalue_withACE_factor01_433, axis=0),np.var(ACEvalue_withACE_factor01_369, axis=0),np.var(ACEvalue_withACE_factor01_41, axis=0)], axis=0), linestyle='-', marker='s', markersize=2, label="Factor 0.1")
plt.errorbar(x_axis, np.mean([np.mean(ACEvalue_withACE_factor100_433, axis=0),np.mean(ACEvalue_withACE_factor100_369, axis=0),np.mean(ACEvalue_withACE_factor100_41, axis=0)], axis=0), yerr=np.mean([np.var(ACEvalue_withACE_factor100_433, axis=0),np.var(ACEvalue_withACE_factor100_369, axis=0),np.var(ACEvalue_withACE_factor100_41, axis=0)], axis=0), linestyle='-', marker='s', markersize=2, label="Factor 100")
plt.errorbar(x_axis, np.mean([np.mean(ACEvalue_withACE_factor1000_433, axis=0),np.mean(ACEvalue_withACE_factor1000_369, axis=0),np.mean(ACEvalue_withACE_factor1000_41, axis=0)], axis=0), yerr=np.mean([np.var(ACEvalue_withACE_factor1000_433, axis=0),np.var(ACEvalue_withACE_factor1000_369, axis=0),np.var(ACEvalue_withACE_factor1000_41, axis=0)], axis=0), linestyle='-', marker='s', markersize=2, label="Factor 1000")
plt.errorbar(x_axis, np.mean([mean_noACE_433,mean_noACE_369], axis=0), yerr=np.mean([var_noACE_433, var_noACE_369],axis=0), linestyle='--', marker='s', markersize=2, label="Without ACE")

#var_noACE_41
#mean_noACE_41

#plt.plot(x_axis,ACEvalue_noACE_factor1000, label="No ACE")
plt.xlabel('Training epoch')
plt.ylabel('Average causal effect (ACE)')
plt.legend(loc='lower left')
plt.savefig('ACE_entwicklung_Overall.png')
plt.close()
"""
